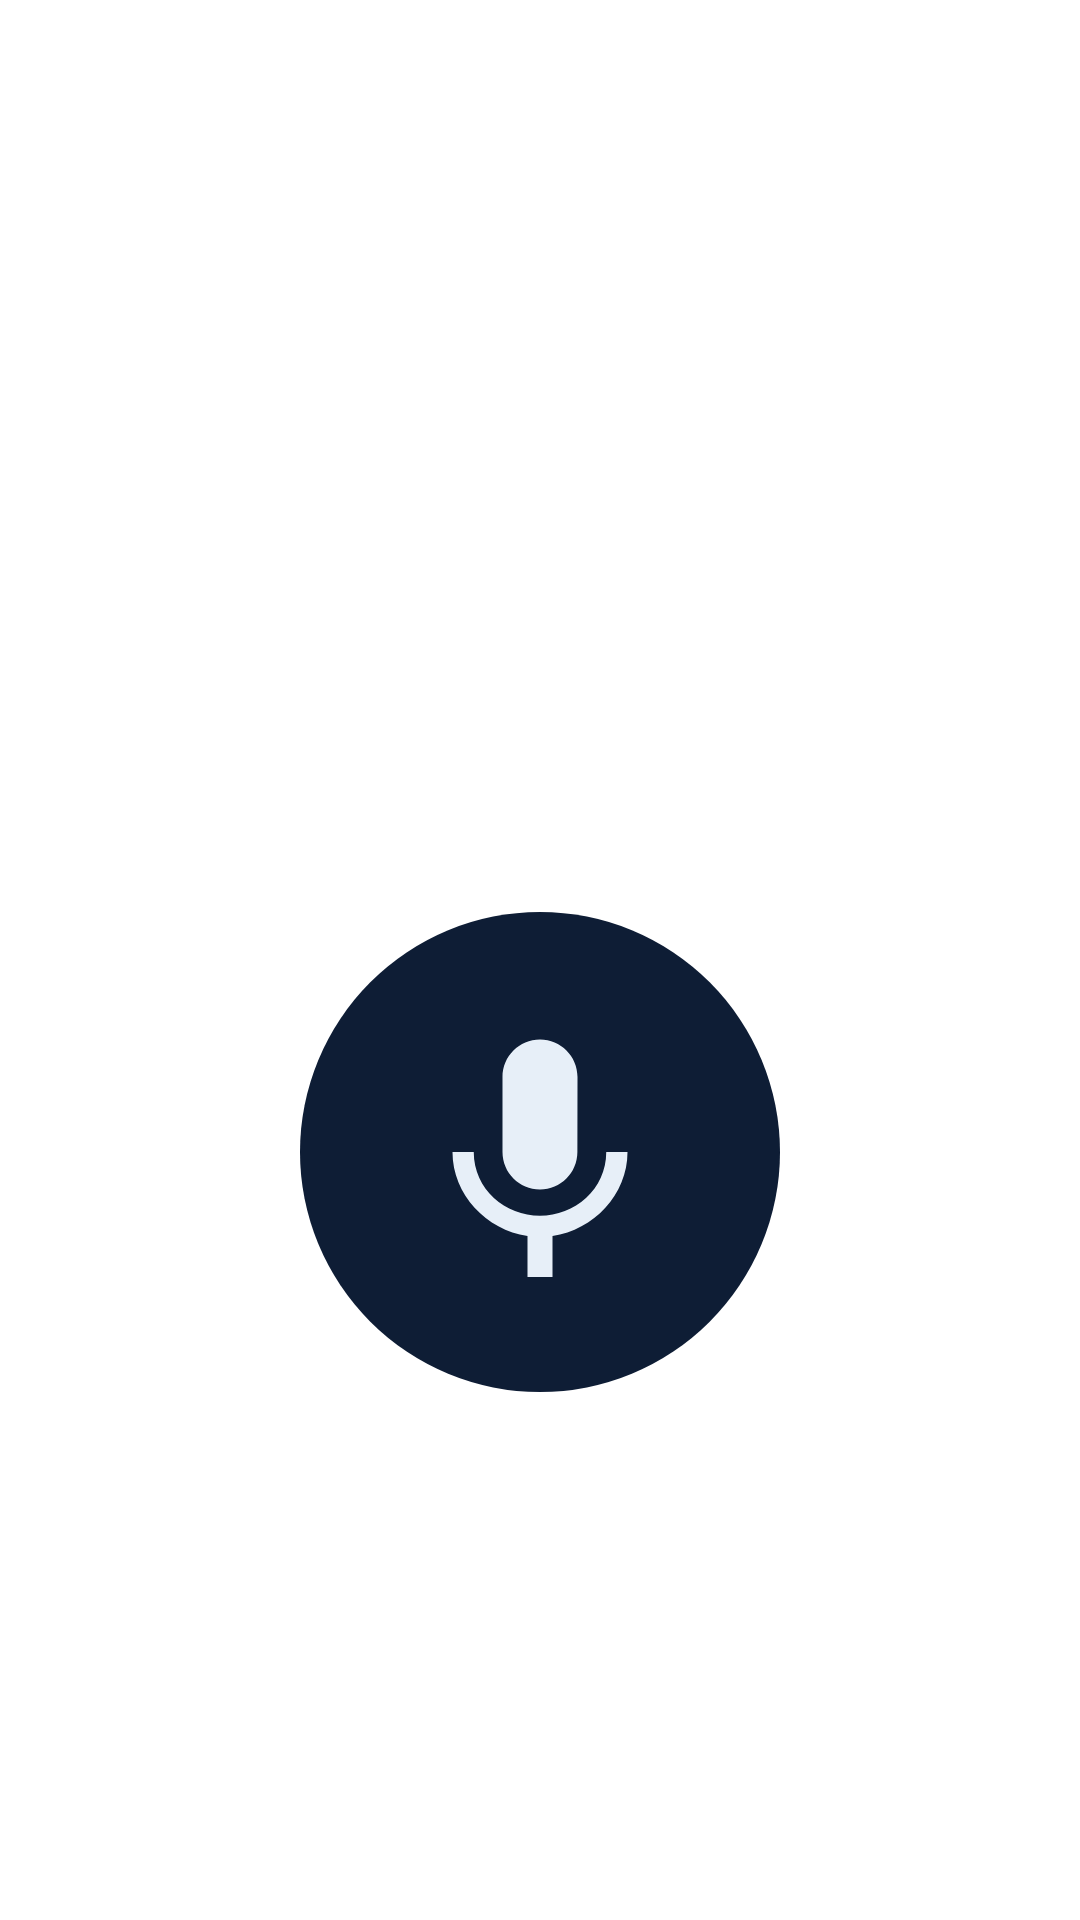

The Android layout XML behind this screen, and the referenced resources:
<!-- AndroidManifest.xml: fallback theme Theme.MaterialComponents.DayNight.NoActionBar -->
<!-- res/layout/fragment_voice_calculator.xml -->
<?xml version="1.0" encoding="utf-8"?>
<androidx.constraintlayout.widget.ConstraintLayout xmlns:android="http://schemas.android.com/apk/res/android"
    xmlns:app="http://schemas.android.com/apk/res-auto"
    xmlns:tools="http://schemas.android.com/tools"
    android:layout_width="match_parent"
    android:layout_height="match_parent"
    tools:context=".voice_calculator">

    <androidx.constraintlayout.widget.Guideline
        android:id="@+id/guideline"
        android:layout_width="wrap_content"
        android:layout_height="wrap_content"
        android:orientation="vertical"
        app:layout_constraintGuide_percent="0.95" />

    <androidx.constraintlayout.widget.Guideline
        android:id="@+id/guideline2"
        android:layout_width="wrap_content"
        android:layout_height="wrap_content"
        android:orientation="vertical"
        app:layout_constraintGuide_percent="0.05" />

    <androidx.constraintlayout.widget.Guideline
        android:id="@+id/guideline3"
        android:layout_width="wrap_content"
        android:layout_height="wrap_content"
        android:orientation="horizontal"
        app:layout_constraintGuide_percent="0.95" />

    <androidx.constraintlayout.widget.Guideline
        android:id="@+id/guideline4"
        android:layout_width="wrap_content"
        android:layout_height="wrap_content"
        android:orientation="horizontal"
        app:layout_constraintGuide_percent="0.25" />

    <ImageView
        android:id="@+id/iv_voice_api"
        android:layout_width="wrap_content"
        android:layout_height="wrap_content"
        android:background="@drawable/button_border_style_dark"
        android:padding="30dp"
        android:src="@drawable/ic_voice_100"
        app:layout_constraintBottom_toTopOf="@+id/guideline3"
        app:layout_constraintEnd_toStartOf="@+id/guideline"
        app:layout_constraintStart_toStartOf="@+id/guideline2"
        app:layout_constraintTop_toTopOf="@+id/guideline4" />

    <TextView
        android:id="@+id/tv_expression_voice"
        android:layout_width="0dp"
        android:layout_height="0dp"
        android:scrollHorizontally="true"
        android:textSize="30sp"
        app:layout_constraintBottom_toTopOf="@+id/guideline4"
        app:layout_constraintEnd_toStartOf="@+id/guideline"
        app:layout_constraintStart_toStartOf="@+id/guideline2"
        app:layout_constraintHorizontal_bias="0.512"
        app:layout_constraintTop_toTopOf="parent" />
</androidx.constraintlayout.widget.ConstraintLayout>
<!-- resources referenced by this layout -->
<resources>
  <!-- drawable button_border_style_dark (drawable) -->
  <?xml version="1.0" encoding="utf-8"?>
  <shape xmlns:android="http://schemas.android.com/apk/res/android" android:shape="oval">
     <size android:width="1sp" android:height="1sp"/>
      <solid android:color="@color/SecondaryColor"/>
  </shape>
  <!-- drawable ic_voice_100 (drawable) -->
  <vector android:height="100dp" android:tint="@color/PrimaryColor"
      android:viewportHeight="24" android:viewportWidth="24"
      android:width="100dp" xmlns:android="http://schemas.android.com/apk/res/android">
      <path android:fillColor="@android:color/white" android:pathData="M12,15c1.66,0 2.99,-1.34 2.99,-3L15,6c0,-1.66 -1.34,-3 -3,-3S9,4.34 9,6v6c0,1.66 1.34,3 3,3zM17.3,12c0,3 -2.54,5.1 -5.3,5.1S6.7,15 6.7,12L5,12c0,3.42 2.72,6.23 6,6.72L11,22h2v-3.28c3.28,-0.48 6,-3.3 6,-6.72h-1.7z"/>
  </vector>
  <color name="SecondaryColor">#0E1D35</color>
  <color name="PrimaryColor">#E7EFF8</color>
</resources>
